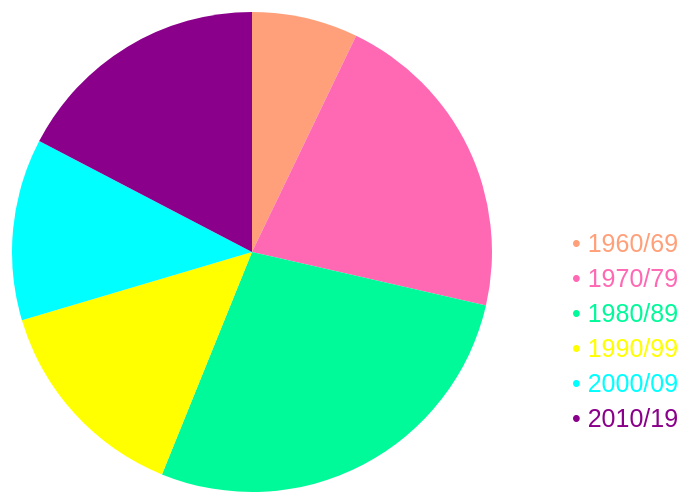
D3 v3 page, settled after 480 driven frames (8 s of simulated time); the page loaded 1 data file(s).



        var width = 960,
            height = 500,
            radius = Math.min(width, height) / 2;

        var color = d3.scale.ordinal()
            .range(["#FFA07A", "#FF69B4", "#00FA9A", "#FFFF00", "#00FFFF", "#8B008B"]);

        var arc = d3.svg.arc()
            .outerRadius(radius - 10)
            .innerRadius(0);

        var pie = d3.layout.pie()
            .sort(null)
            .value(function(d) { return d.value; });

        var svg = d3.select("#my_dataviz").append("svg")
            .attr("width", width)
            .attr("height", height)
            .append("g")
            .attr("transform", "translate(" + width / 2 + "," + height / 2 + ")");

        d3.csv("data/data5.csv", function(error, data) {

            data.forEach(function(d) {
                d.value = +d.value;
            });

            var g = svg.selectAll(".arc")
                .data(pie(data))
                .enter().append("g")
                .attr("class", "arc");

            g.append("path")
                .attr("d", arc)
                .attr("data-legend", function(d) { return d.data.label; })
                .attr("data-legend-pos", function(d, i) { return i; })
                .style("fill", function(d) { return color(d.data.label); });

            g.append("text")
                .attr("transform", function(d) { return "translate(" + arc.centroid(d) + ")"; })
                .attr("dy", ".35em")
                .style("text-anchor", "middle");

            svg.append('g')
                .attr('class', 'legend')
                .selectAll('text')
                .data(pie(data))
                .enter()
                .append('text')
                .text(function(d) { return '• ' + d.data.label; })
                .attr('fill', function(d) { return color(d.data.label); })
                .attr('y', function(d, i) { return 35 * i; })
                .attr('x', function(d, i) { return 320; });
        });

    

### data: data/data5.csv
label, value
1960/69, 7
1970/79, 21
1980/89, 27
1990/99, 14
2000/09, 12
2010/19, 17